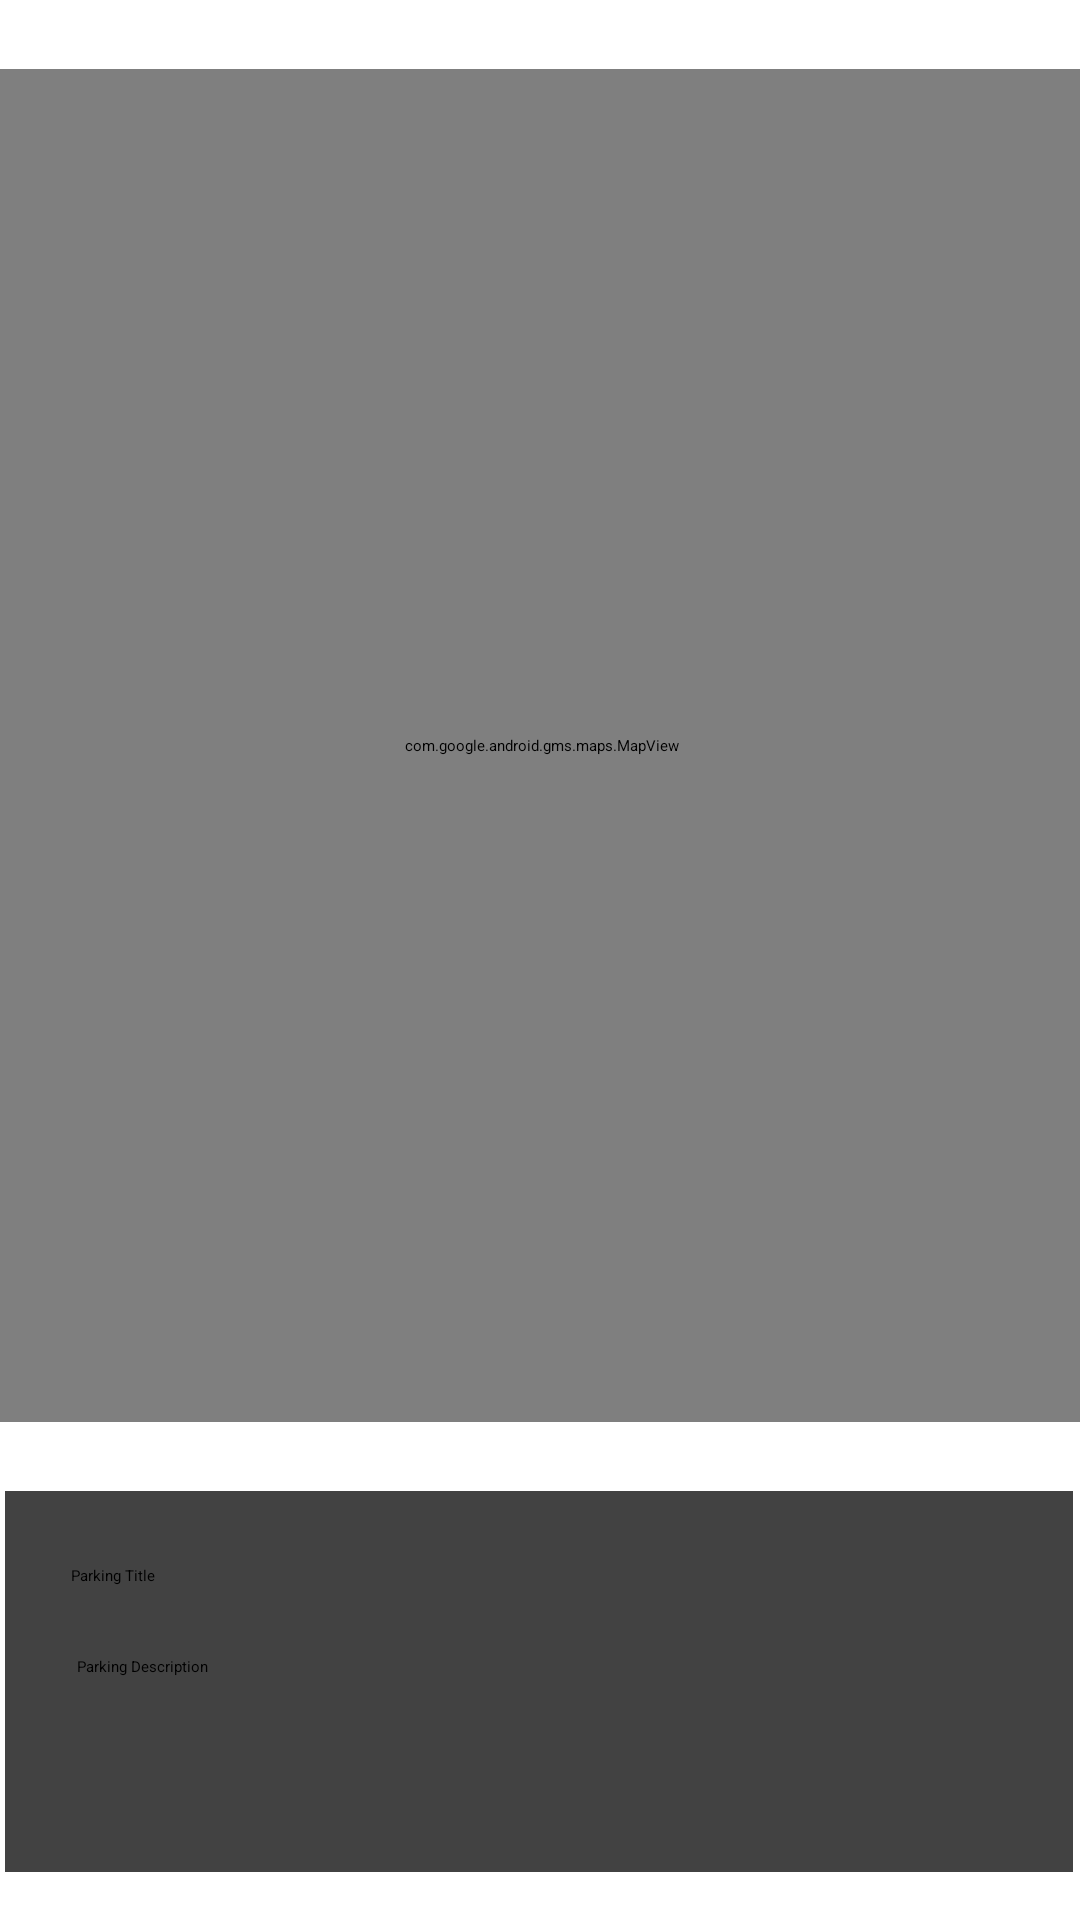

Android layout source for this screen:
<!-- AndroidManifest.xml: application theme Theme.CamperApp -->
<!-- res/layout/content_parking_maps.xml -->
<?xml version="1.0" encoding="utf-8"?>
<androidx.constraintlayout.widget.ConstraintLayout xmlns:android="http://schemas.android.com/apk/res/android"
    xmlns:app="http://schemas.android.com/apk/res-auto"
    xmlns:tools="http://schemas.android.com/tools"
    android:layout_width="match_parent"
    android:layout_height="match_parent"
    app:layout_behavior="@string/appbar_scrolling_view_behavior"
    tools:context=".activities.ParkingMapsActivity"
    tools:showIn="@layout/activity_parking_maps">

    <com.google.android.gms.maps.MapView
        android:id="@+id/mapView"
        android:layout_width="361dp"
        android:layout_height="451dp"
        android:layout_marginStart="8dp"
        android:layout_marginTop="8dp"
        android:layout_marginEnd="8dp"
        android:layout_marginBottom="8dp"
        app:layout_constraintBottom_toTopOf="@+id/cardView"
        app:layout_constraintEnd_toEndOf="parent"
        app:layout_constraintStart_toStartOf="parent"
        app:layout_constraintTop_toTopOf="parent" />

    <androidx.cardview.widget.CardView
        android:id="@+id/cardView"
        android:layout_width="356dp"
        android:layout_height="127dp"
        android:layout_marginStart="8dp"
        android:layout_marginEnd="8dp"
        android:layout_marginBottom="16dp"
        app:layout_constraintBottom_toBottomOf="parent"
        app:layout_constraintEnd_toEndOf="parent"
        app:layout_constraintHorizontal_bias="0.533"
        app:layout_constraintStart_toStartOf="parent">

        <androidx.constraintlayout.widget.ConstraintLayout
            android:layout_width="match_parent"
            android:layout_height="match_parent">

            <ImageView
                android:id="@+id/currentImage"
                android:layout_width="121dp"
                android:layout_height="98dp"
                android:layout_marginEnd="16dp"
                app:layout_constraintBottom_toBottomOf="parent"
                app:layout_constraintEnd_toEndOf="parent"
                app:layout_constraintTop_toTopOf="parent"
                tools:srcCompat="@tools:sample/backgrounds/scenic"
                android:contentDescription="@string/parking_image_placeholder" />

            <TextView
                android:id="@+id/currentTitle"
                android:layout_width="175dp"
                android:layout_height="21dp"
                android:text="@string/parking_title_placeholder"
                app:layout_constraintBottom_toTopOf="@+id/currentDescription"
                app:layout_constraintEnd_toStartOf="@+id/currentImage"
                app:layout_constraintStart_toStartOf="parent"
                app:layout_constraintTop_toTopOf="parent"
                app:layout_constraintVertical_bias="0.722" />

            <TextView
                android:id="@+id/currentDescription"
                android:layout_width="173dp"
                android:layout_height="48dp"
                android:layout_marginBottom="24dp"
                android:text="@string/parking_description_placeholder"
                app:layout_constraintBottom_toBottomOf="parent"
                app:layout_constraintEnd_toStartOf="@+id/currentImage"
                app:layout_constraintHorizontal_bias="0.521"
                app:layout_constraintStart_toStartOf="parent" />

        </androidx.constraintlayout.widget.ConstraintLayout>
    </androidx.cardview.widget.CardView>

</androidx.constraintlayout.widget.ConstraintLayout>
<!-- res/layout/activity_parking_maps.xml (included above) -->
<?xml version="1.0" encoding="utf-8"?>
<androidx.constraintlayout.widget.ConstraintLayout xmlns:android="http://schemas.android.com/apk/res/android"
    xmlns:app="http://schemas.android.com/apk/res-auto"
    xmlns:tools="http://schemas.android.com/tools"
    android:id="@+id/coordinatorLayout"
    android:layout_width="match_parent"
    android:layout_height="match_parent"
    tools:context=".activities.ParkingMapsActivity">

    <com.google.android.material.appbar.AppBarLayout
        android:id="@+id/appBarLayout2"
        android:layout_width="0dp"
        android:layout_height="wrap_content"
        android:background="@color/colorAccent"
        android:fitsSystemWindows="true"
        app:elevation="0dip"
        app:layout_constraintBottom_toTopOf="@+id/include"
        app:layout_constraintEnd_toEndOf="parent"
        app:layout_constraintStart_toStartOf="parent"
        app:layout_constraintTop_toTopOf="parent"
        app:theme="@style/ThemeOverlay.AppCompat.Dark.ActionBar">

        <androidx.appcompat.widget.Toolbar
            android:id="@+id/toolbar"
            android:layout_width="match_parent"
            android:layout_height="wrap_content"
            app:titleTextColor="@color/colorPrimary" />
    </com.google.android.material.appbar.AppBarLayout>

    <include
        android:id="@+id/include"
        layout="@layout/content_parking_maps"
        android:layout_width="0dp"
        android:layout_height="0dp"
        app:layout_constraintBottom_toBottomOf="parent"
        app:layout_constraintEnd_toEndOf="parent"
        app:layout_constraintStart_toStartOf="parent"
        app:layout_constraintTop_toBottomOf="@+id/appBarLayout2" />

</androidx.constraintlayout.widget.ConstraintLayout>
<!-- resources referenced by this layout -->
<resources>
  <color name="colorPrimary">#27AE07</color>
  <string name="parking_description_placeholder">Parking Description</string>
  <string name="parking_image_placeholder">Parking Image</string>
  <string name="parking_title_placeholder">Parking Title</string>
  <!-- not gathered from this repository: default colours our renderer supplied (Android Studio template values) -->
  <color name="colorAccent">#FF03DAC5</color>
</resources>
